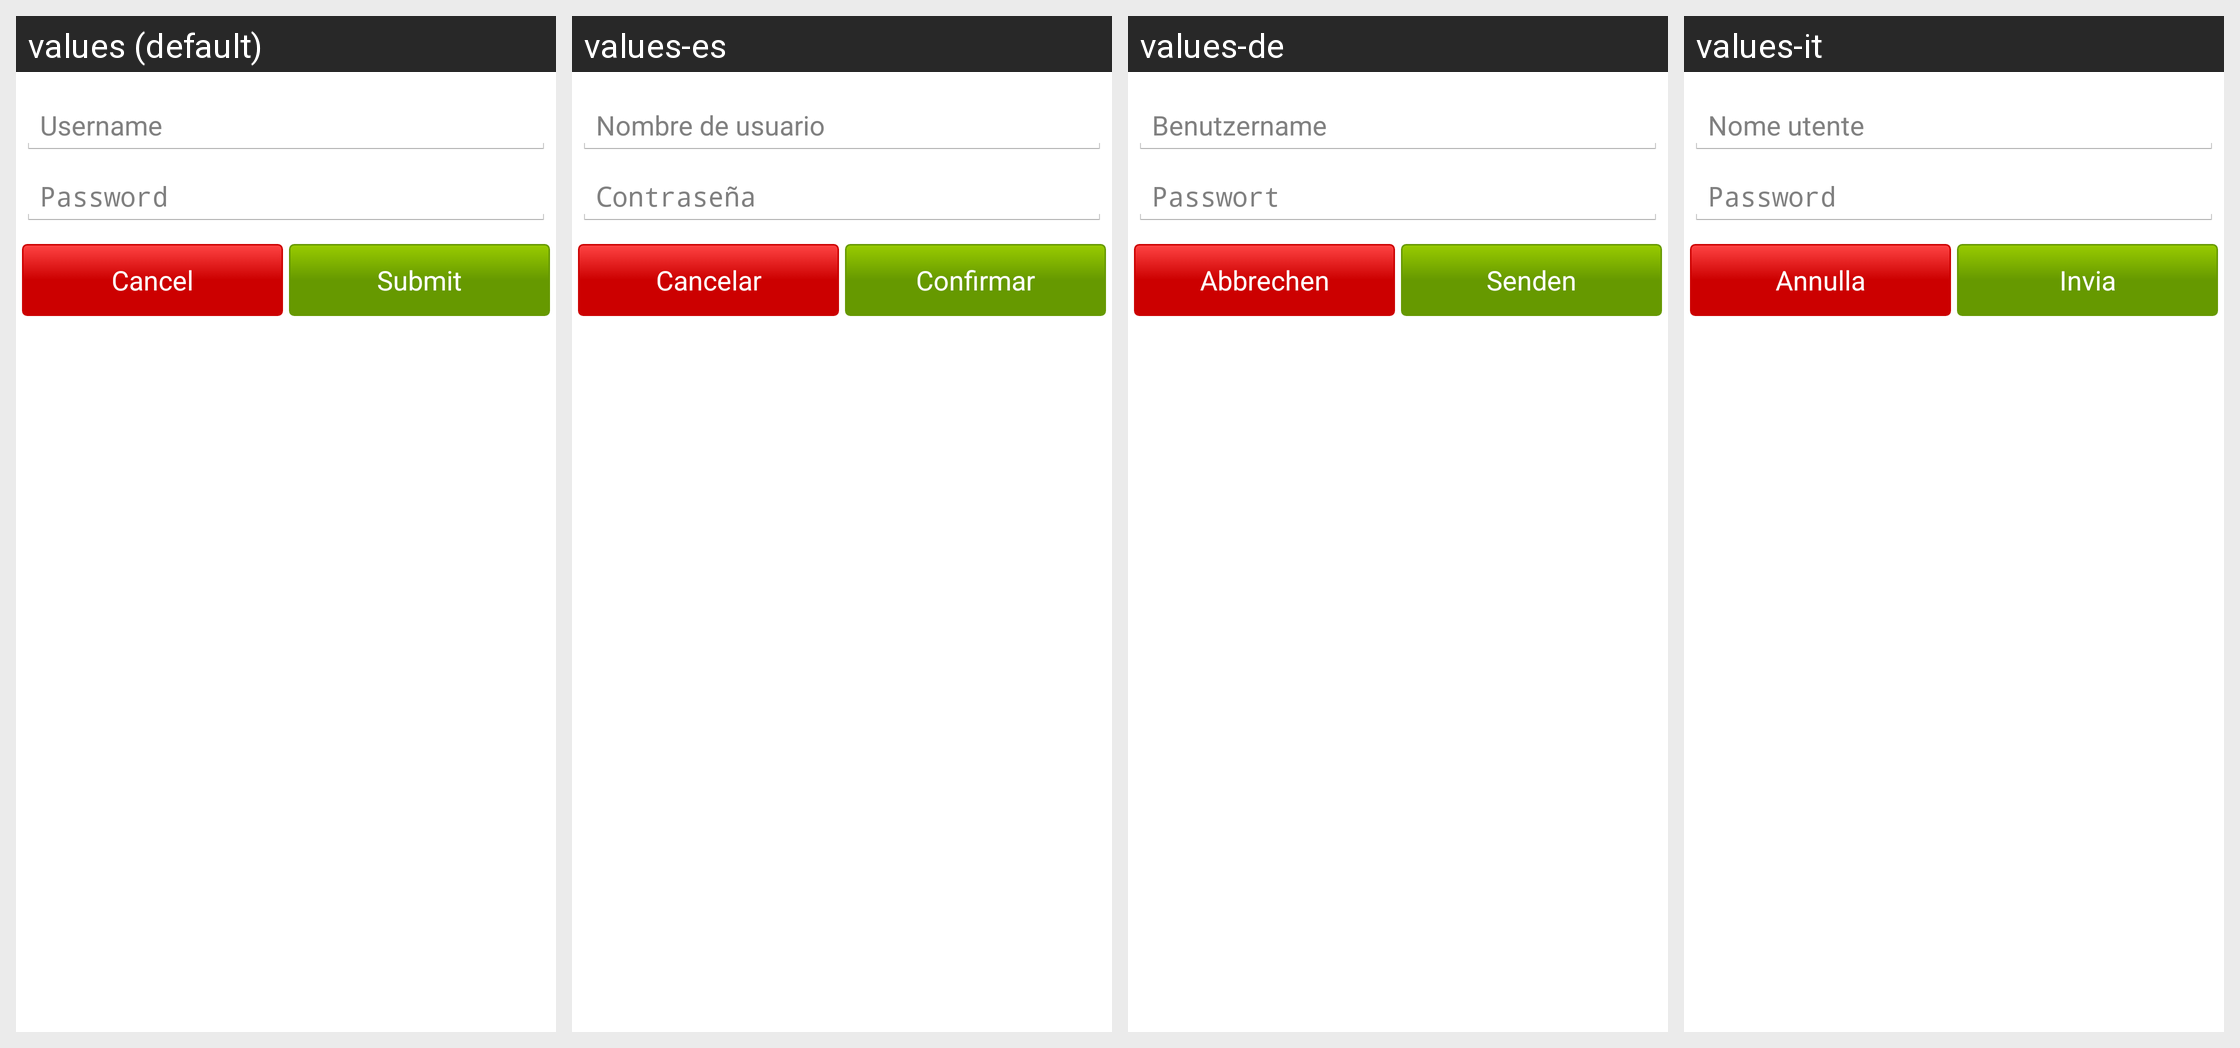

Translations of the strings shown on this Android screen, per locale in the grid:
Android screen res/layout/authorization.xml rendered under 4 locales, left to right: values (default), values-es, values-de, values-it. Device: Nexus 5 (rendered at 1080×1920; each locale shown at half size, 540×960, under a caption strip naming it); theme android:Theme.Holo.Light.DarkActionBar.
Other locales in the repository, not shown: values-cs, values-fr, values-ru, values-uk.
Strings drawn on this screen, with the default value and each locale's value (text and hints the layout hard-codes, and strings that could not be matched under every locale, appear in the picture but are not listed):

auth_username
  values: Username
  values-es: Nombre de usuario
  values-de: Benutzername
  values-it: Nome utente

auth_password
  values: Password
  values-es: Contraseña
  values-de: Passwort
  values-it: Password

cancel
  values: Cancel
  values-es: Cancelar
  values-de: Abbrechen
  values-it: Annulla

auth_submit
  values: Submit
  values-es: Confirmar
  values-de: Senden
  values-it: Invia
